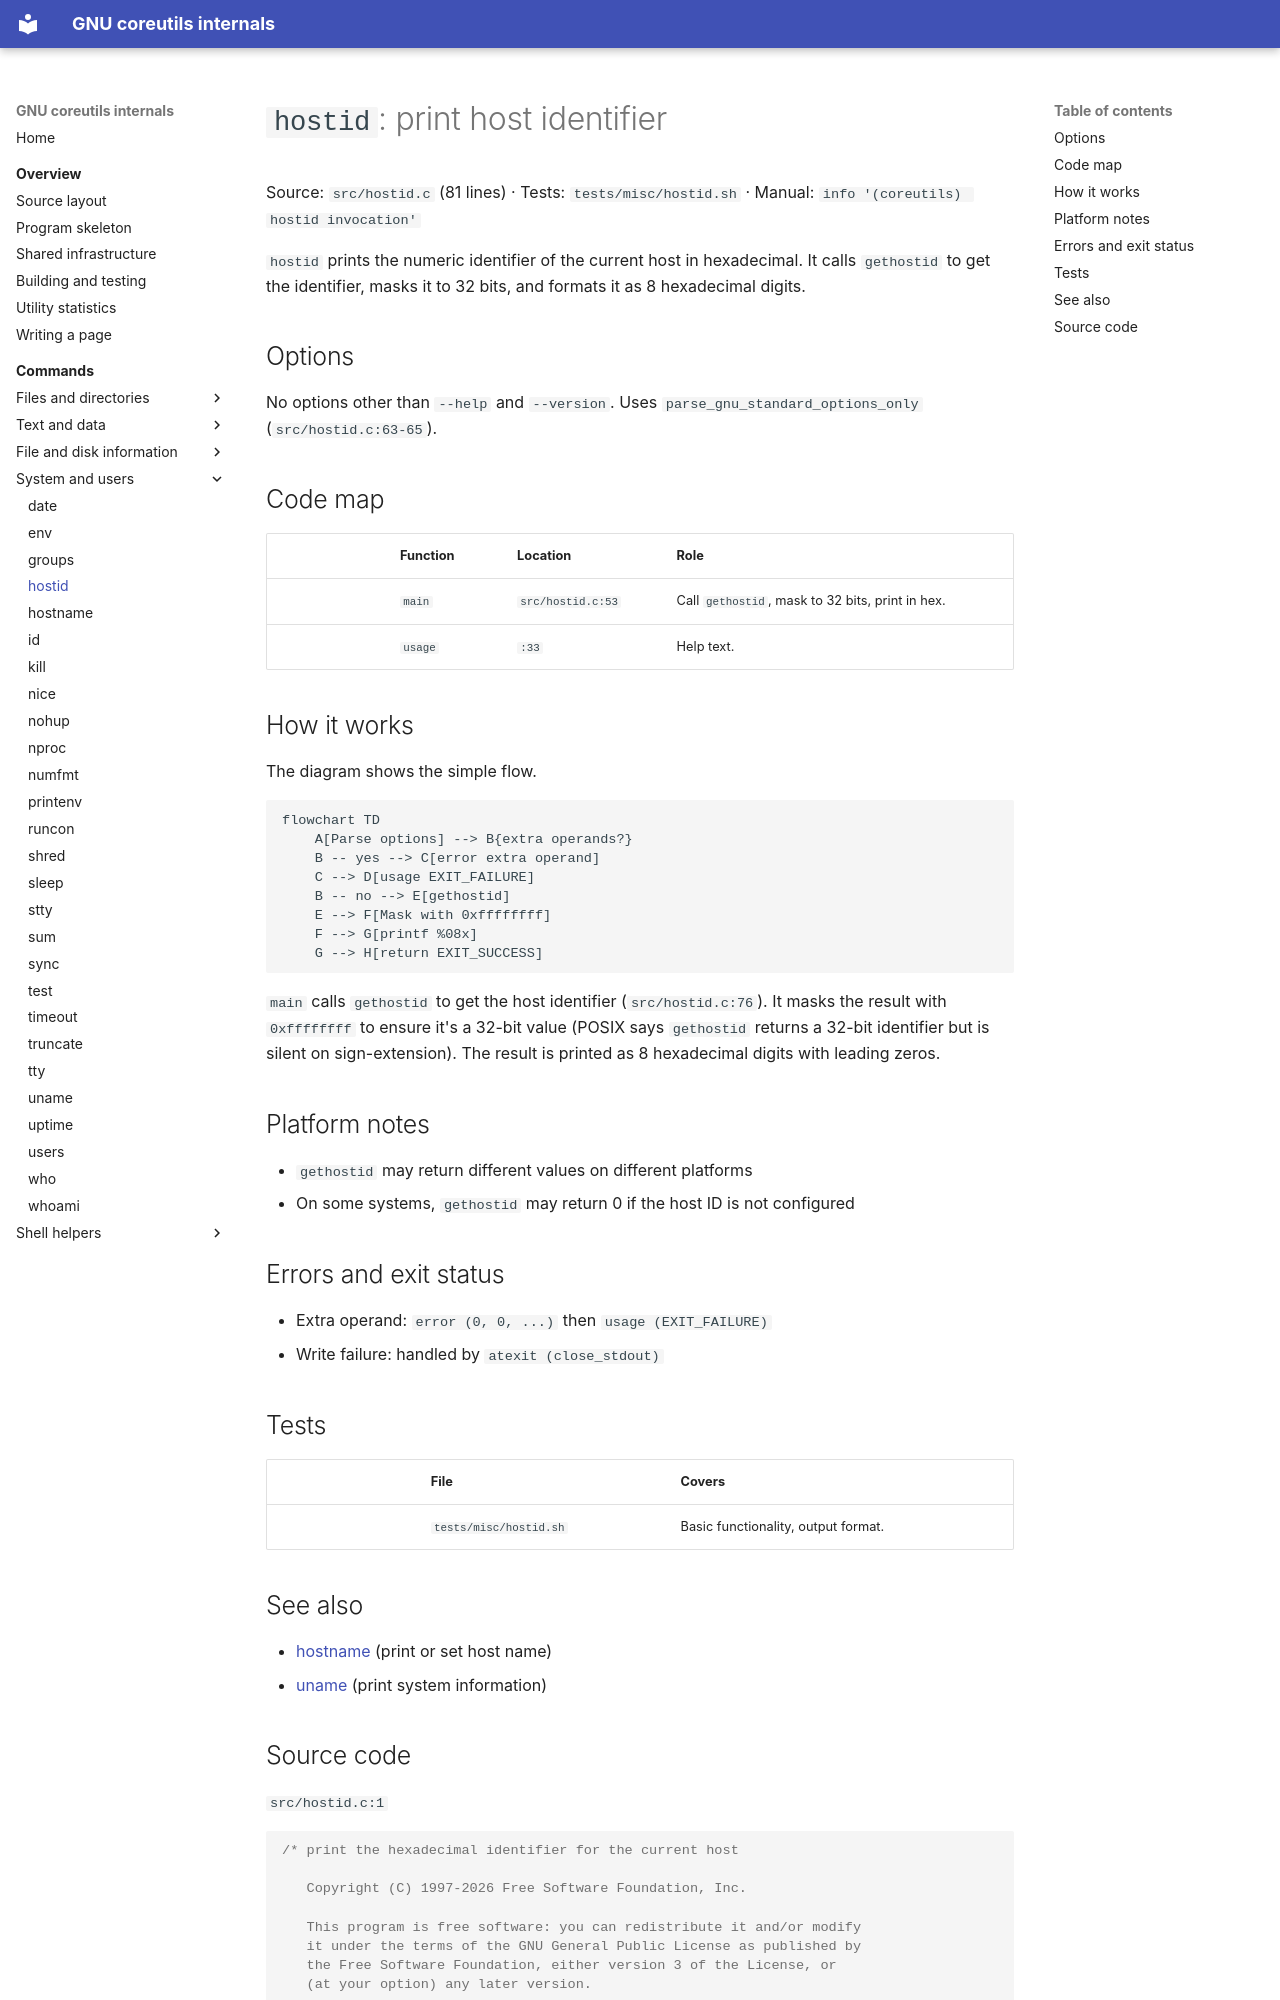

repository: andrewh/coreutils · page: commands/hostid/index.html · generator: mkdocs

# `hostid`: print host identifier

Source: `src/hostid.c` (81 lines) · Tests: `tests/misc/hostid.sh` ·
Manual: `info '(coreutils) hostid invocation'`

`hostid` prints the numeric identifier of the current host in hexadecimal.
It calls `gethostid` to get the identifier, masks it to 32 bits, and formats it
as 8 hexadecimal digits.

## Options

No options other than `--help` and `--version`. Uses `parse_gnu_standard_options_only`
(`src/hostid.c:63-65`).

## Code map

|| Function | Location | Role |
||---|---|---|
|| `main` | `src/hostid.c:53` | Call `gethostid`, mask to 32 bits, print in hex. |
|| `usage` | `:33` | Help text. |

## How it works

The diagram shows the simple flow.

```mermaid
flowchart TD
    A[Parse options] --> B{extra operands?}
    B -- yes --> C[error extra operand]
    C --> D[usage EXIT_FAILURE]
    B -- no --> E[gethostid]
    E --> F[Mask with 0xffffffff]
    F --> G[printf %08x]
    G --> H[return EXIT_SUCCESS]
```

`main` calls `gethostid` to get the host identifier (`src/hostid.c:76`). It
masks the result with `0xffffffff` to ensure it's a 32-bit value (POSIX says
`gethostid` returns a 32-bit identifier but is silent on sign-extension). The
result is printed as 8 hexadecimal digits with leading zeros.

## Platform notes

- `gethostid` may return different values on different platforms
- On some systems, `gethostid` may return 0 if the host ID is not configured

## Errors and exit status

- Extra operand: `error (0, 0, ...)` then `usage (EXIT_FAILURE)`
- Write failure: handled by `atexit (close_stdout)`

## Tests

|| File | Covers |
||---|---|
|| `tests/misc/hostid.sh` | Basic functionality, output format. |

## See also

- [hostname](hostname.md) (print or set host name)
- [uname](uname.md) (print system information)
